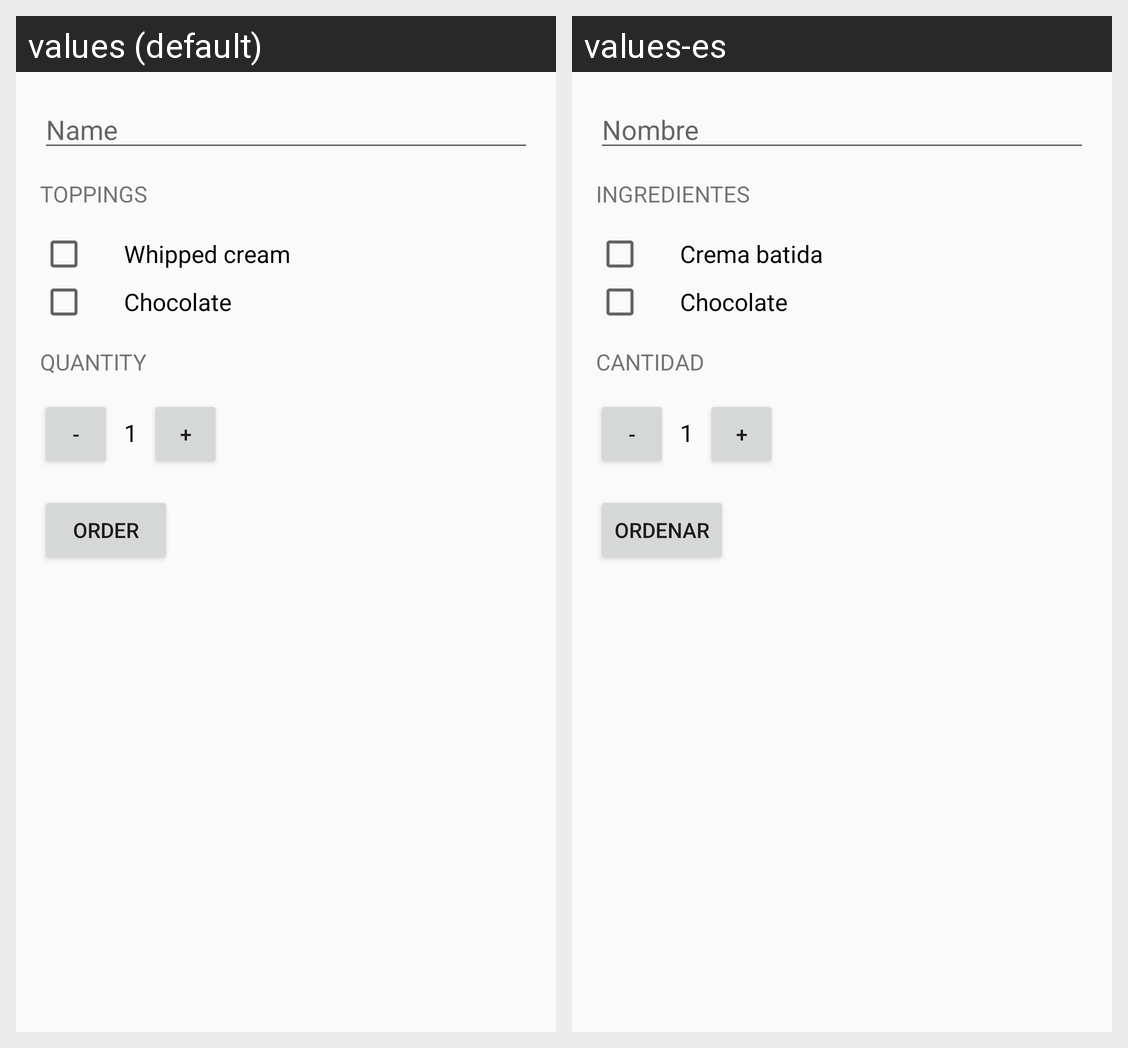

The same Android screen rendered under two of its app's locales, left to right. List the strings drawn on it with the default value and each locale's translation.
Android screen res/layout/activity_main.xml rendered under 2 locales, left to right: values (default), values-es. Device: Nexus 5 (rendered at 1080×1920; each locale shown at half size, 540×960, under a caption strip naming it); theme AppTheme.
Strings drawn on this screen, with the default value and each locale's value (text and hints the layout hard-codes, and strings that could not be matched under every locale, appear in the picture but are not listed):

name
  values: Name
  values-es: Nombre

toppings
  values: Toppings
  values-es: Ingredientes

whipped_cream
  values: Whipped cream
  values-es: Crema batida

chocolate
  values: Chocolate
  values-es: Chocolate

quantity
  values: Quantity
  values-es: Cantidad

initial_quantity_value
  values: 1
  values-es: 1

order
  values: Order
  values-es: Ordenar
